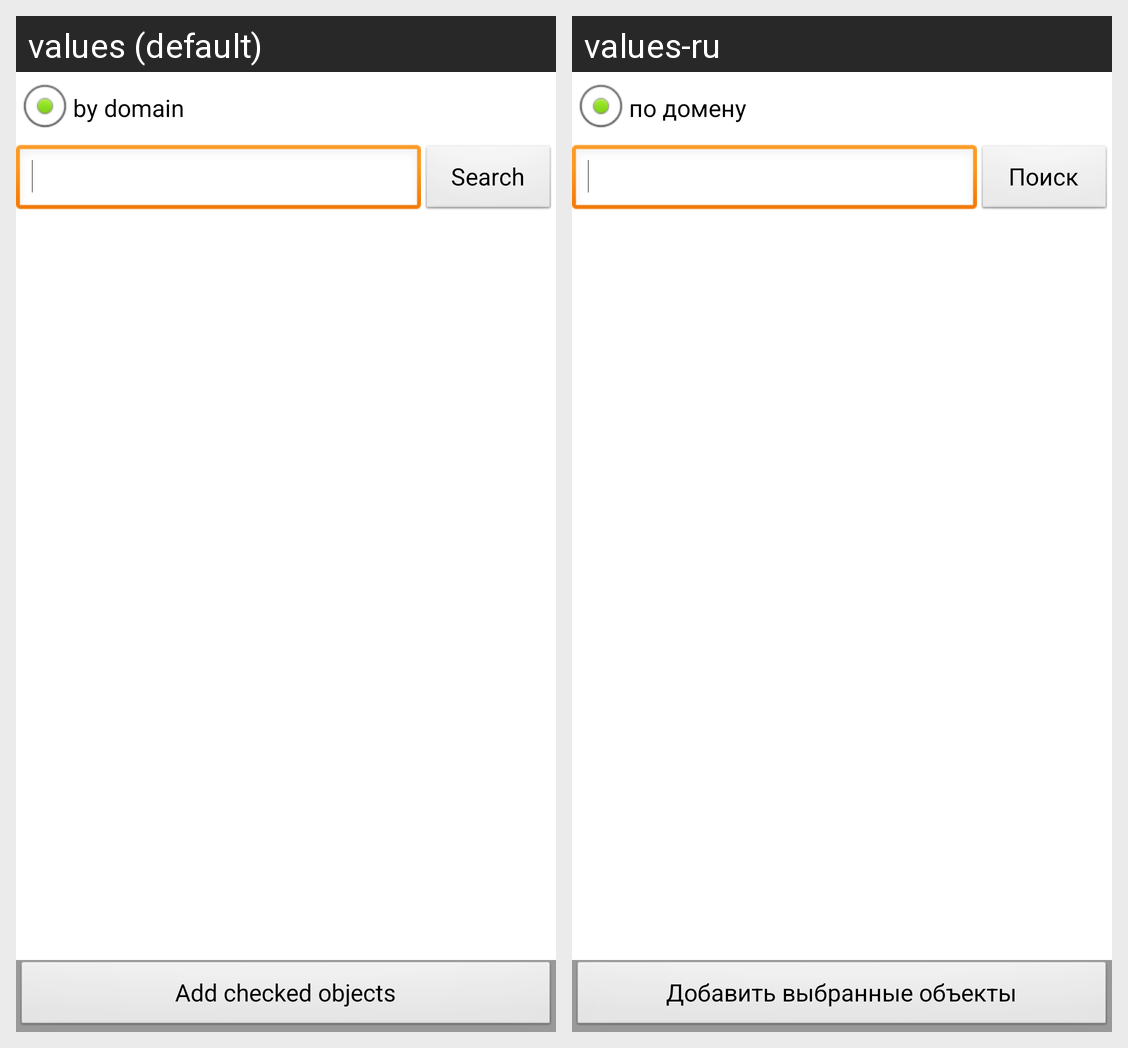

Strings drawn on this Android screen and how each of the app's shown locales translates them:
Android screen res/layout/reflector_gmos_search_panel.xml rendered under 2 locales, left to right: values (default), values-ru. Device: Nexus 5 (rendered at 1080×1920; each locale shown at half size, 540×960, under a caption strip naming it); theme Theme.Base.
Strings drawn on this screen, with the default value and each locale's value (text and hints the layout hard-codes, and strings that could not be matched under every locale, appear in the picture but are not listed):

SByDomain
  values: by domain
  values-ru: по домену

SSearch
  values: Search
  values-ru: Поиск

SAddCheckedObjects
  values: Add checked objects
  values-ru: Добавить выбранные объекты
